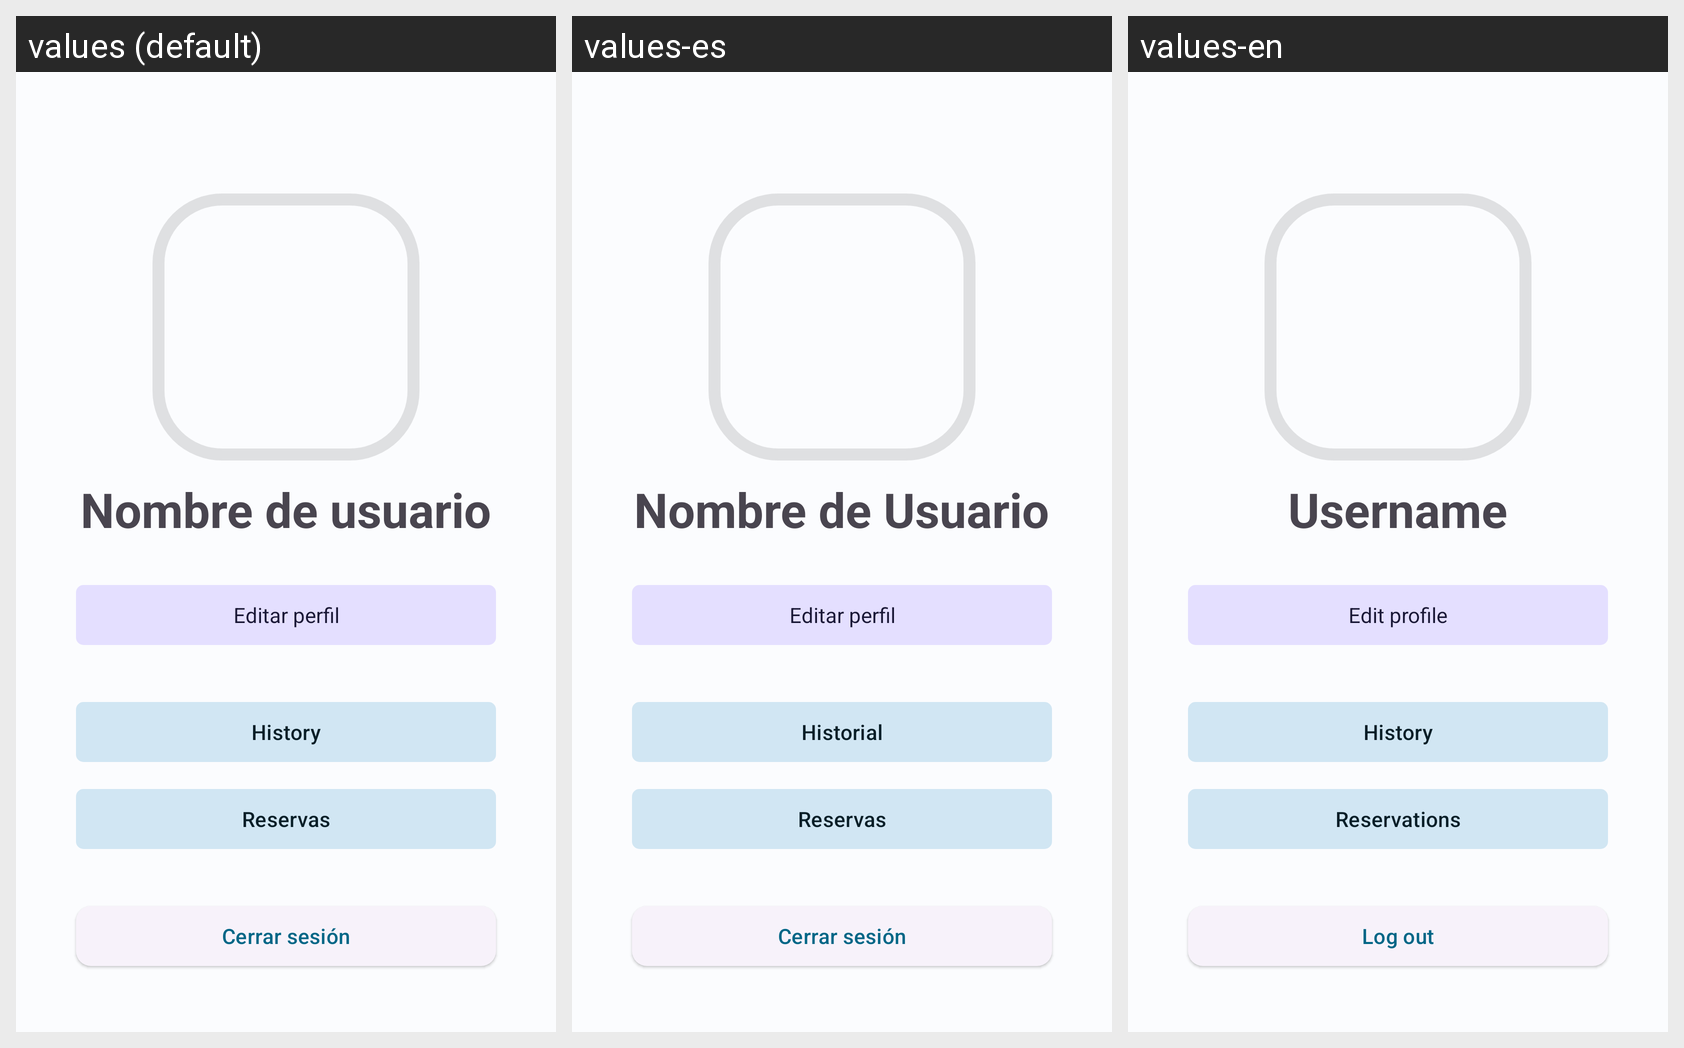

This grid shows one Android layout under several languages. Give, for every string resource on the screen, its name, the default text and each shown locale's text.
Android screen res/layout/fragment_profile.xml rendered under 3 locales, left to right: values (default), values-es, values-en. Device: Nexus 5 (rendered at 1080×1920; each locale shown at half size, 540×960, under a caption strip naming it); theme AppTheme.
Strings drawn on this screen, with the default value and each locale's value (text and hints the layout hard-codes, and strings that could not be matched under every locale, appear in the picture but are not listed):

prompt_username
  values: Nombre de usuario
  values-es: Nombre de Usuario
  values-en: Username

edit
  values: Editar perfil
  values-es: Editar perfil
  values-en: Edit profile

history
  values: History
  values-es: Historial
  values-en: History

reservas
  values: Reservas
  values-es: Reservas
  values-en: Reservations

logout
  values: Cerrar sesión
  values-es: Cerrar sesión
  values-en: Log out
